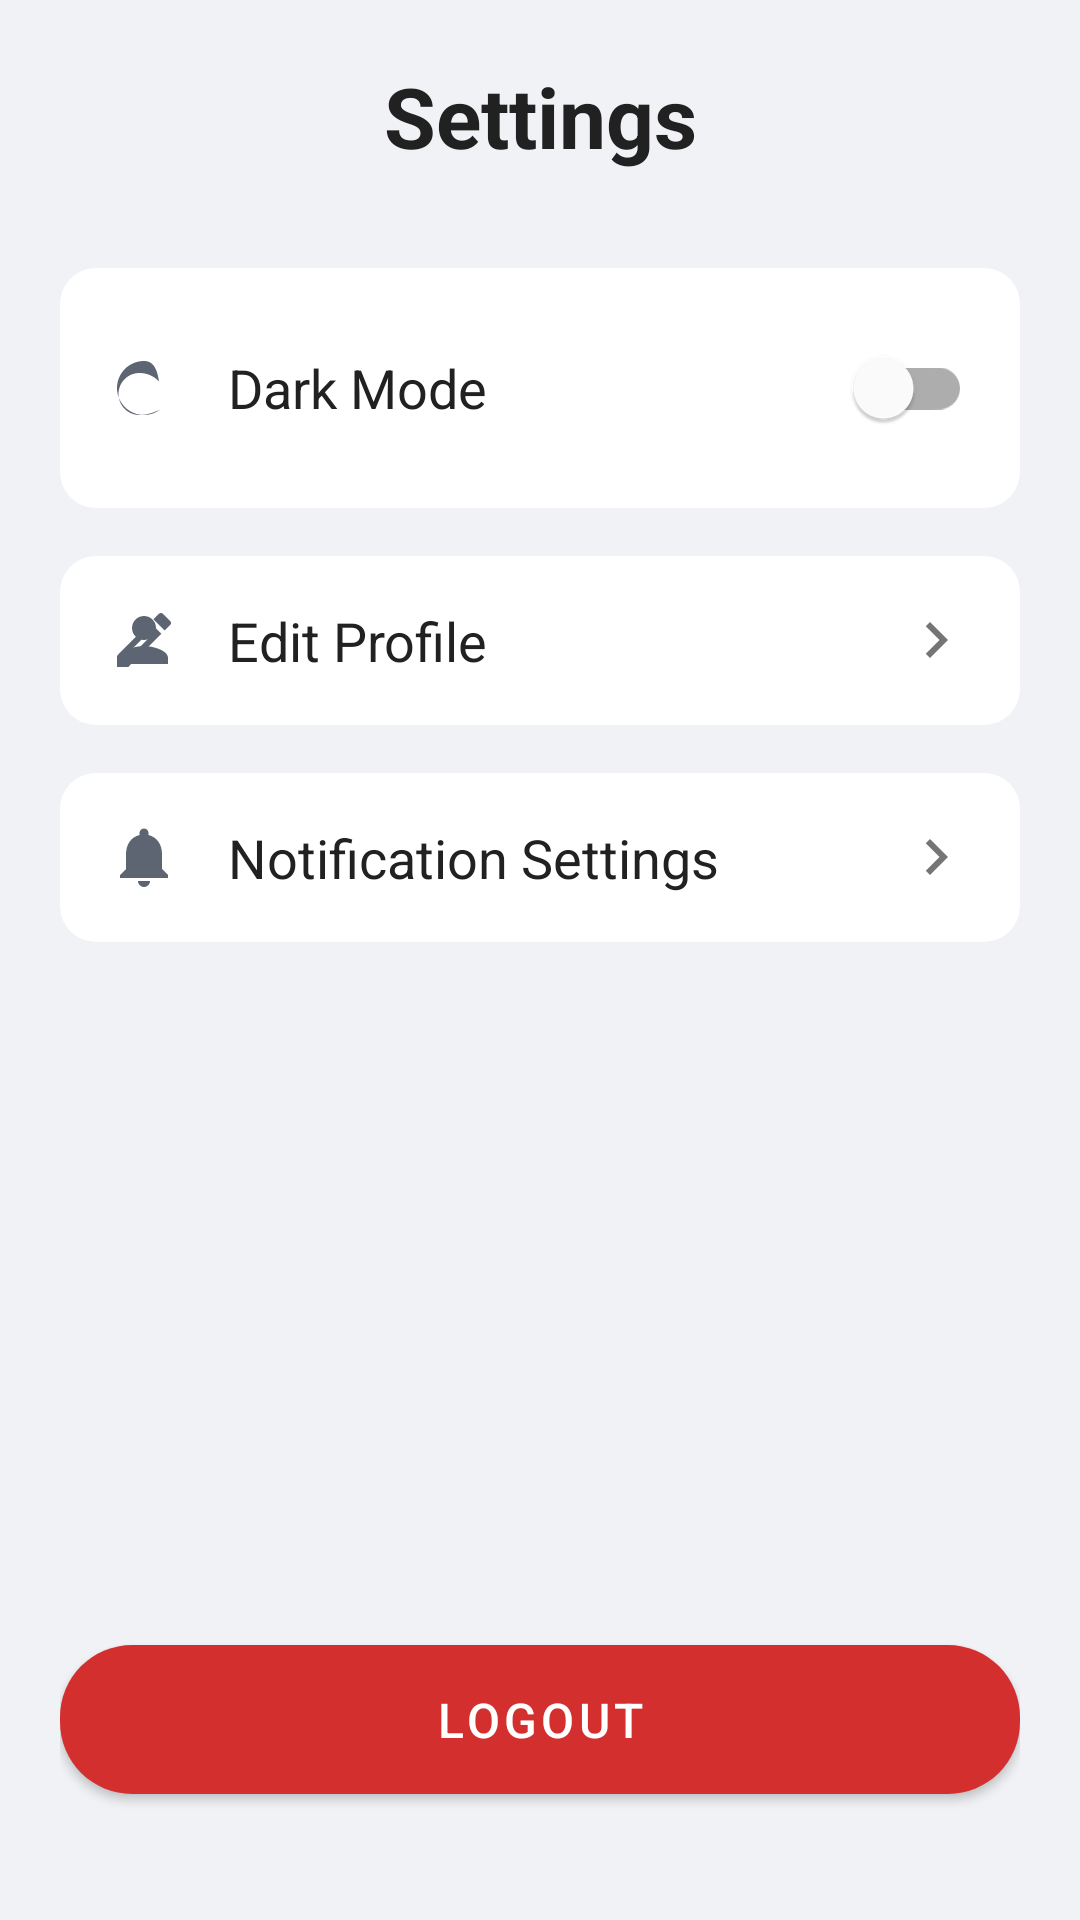

This screen was rendered from an Android layout file. Write that file and the resources it references.
<!-- AndroidManifest.xml: application theme Theme.GemBot -->
<!-- res/layout/activity_settings.xml -->
<?xml version="1.0" encoding="utf-8"?>
<LinearLayout xmlns:android="http://schemas.android.com/apk/res/android"
    xmlns:app="http://schemas.android.com/apk/res-auto"
    xmlns:tools="http://schemas.android.com/tools"
    android:layout_width="match_parent"
    android:layout_height="match_parent"
    android:orientation="vertical"
    android:paddingStart="20dp"
    android:paddingEnd="20dp"
    android:paddingTop="20dp"
    android:paddingBottom="20dp"
    android:background="@color/settings_screen_background"
    android:gravity="center_horizontal">

    
    <TextView
        android:layout_width="match_parent"
        android:layout_height="wrap_content"
        android:text="@string/settings_title_header"
        android:textSize="28sp"
        android:textStyle="bold"
        android:textColor="@color/settings_text_primary"
        android:gravity="center"
        android:layout_marginBottom="32dp" />

    
    <LinearLayout
        android:id="@+id/containerDarkMode"
        android:layout_width="match_parent"
        android:layout_height="wrap_content"
        android:orientation="horizontal"
        android:gravity="center_vertical"
        android:background="@drawable/settings_item_background_shape"
        android:padding="16dp"
        android:layout_marginBottom="16dp"
        android:clickable="true"
        android:focusable="true"
        android:foreground="?attr/selectableItemBackground">

        <ImageView
            android:layout_width="24dp"
            android:layout_height="24dp"
            android:src="@drawable/ic_dark_mode"
            app:tint="@color/settings_icon_tint"
            android:layout_marginEnd="16dp"
            android:contentDescription="@string/cd_dark_mode_icon"/>

        <TextView
            android:layout_width="0dp"
            android:layout_height="wrap_content"
            android:layout_weight="1"
            android:text="@string/settings_dark_mode"
            android:textSize="18sp"
            android:textColor="@color/settings_text_primary" />

        <com.google.android.material.switchmaterial.SwitchMaterial
            android:id="@+id/switchTheme"
            android:layout_width="wrap_content"
            android:layout_height="wrap_content" />
    </LinearLayout>

    
    <LinearLayout
        android:id="@+id/containerEditProfile"
        android:layout_width="match_parent"
        android:layout_height="wrap_content"
        android:orientation="horizontal"
        android:gravity="center_vertical"
        android:background="@drawable/settings_item_background_shape"
        android:padding="16dp"
        android:layout_marginBottom="16dp"
        android:clickable="true"
        android:focusable="true"
        android:foreground="?attr/selectableItemBackground">

        <ImageView
            android:layout_width="24dp"
            android:layout_height="24dp"
            android:src="@drawable/ic_edit_profile"
            app:tint="@color/settings_icon_tint"
            android:layout_marginEnd="16dp"
            android:contentDescription="@string/cd_edit_profile_icon"/>

        <TextView
            android:id="@+id/txtEditProfile"
            android:layout_width="0dp"
            android:layout_height="wrap_content"
            android:layout_weight="1"
            android:text="@string/settings_edit_profile"
            android:textSize="18sp"
            android:textColor="@color/settings_text_primary" />

        <ImageView
            android:layout_width="24dp"
            android:layout_height="24dp"
            android:src="@drawable/ic_chevron_right"
            app:tint="@color/settings_chevron_tint"
            android:contentDescription="@string/cd_navigate_icon"/>
    </LinearLayout>

    
    <LinearLayout
        android:id="@+id/containerNotificationSettings"
        android:layout_width="match_parent"
        android:layout_height="wrap_content"
        android:orientation="horizontal"
        android:gravity="center_vertical"
        android:background="@drawable/settings_item_background_shape"
        android:padding="16dp"
        android:layout_marginBottom="16dp"
        android:clickable="true"
        android:focusable="true"
        android:foreground="?attr/selectableItemBackground">

        <ImageView
            android:layout_width="24dp"
            android:layout_height="24dp"
            android:src="@drawable/ic_notifications"
            app:tint="@color/settings_icon_tint"
            android:layout_marginEnd="16dp"
            android:contentDescription="@string/cd_notifications_icon"/>

        <TextView
            android:id="@+id/txtNotificationSettings"
            android:layout_width="0dp"
            android:layout_height="wrap_content"
            android:layout_weight="1"
            android:text="@string/settings_notification_settings"
            android:textSize="18sp"
            android:textColor="@color/settings_text_primary" />

        <ImageView
            android:layout_width="24dp"
            android:layout_height="24dp"
            android:src="@drawable/ic_chevron_right"
            app:tint="@color/settings_chevron_tint"
            android:contentDescription="@string/cd_navigate_icon"/>
    </LinearLayout>

    
    <Space
        android:layout_width="match_parent"
        android:layout_height="0dp"
        android:layout_weight="1"/>

    
    <com.google.android.material.button.MaterialButton
        android:id="@+id/btnLogout"
        android:layout_width="match_parent"
        android:layout_height="wrap_content"
        android:text="@string/settings_logout"
        android:textColor="@color/settings_logout_text"
        android:textSize="16sp"
        app:backgroundTint="@color/settings_logout_button_background"
        app:iconTint="@color/settings_logout_text"
        app:iconGravity="textStart"
        app:cornerRadius="24dp"
        android:paddingVertical="14dp"
        android:layout_marginTop="32dp"
        android:layout_marginBottom="16dp"/>

</LinearLayout>
<!-- resources referenced by this layout -->
<resources>
  <color name="settings_chevron_tint">#757575</color>
  <color name="settings_icon_tint">#5E6572</color>
  <color name="settings_logout_button_background">#D32F2F</color>
  <color name="settings_logout_text">#FFFFFF</color>
  <color name="settings_screen_background">#F0F2F5</color>
  <color name="settings_text_primary">#212121</color>
  <!-- drawable ic_chevron_right (drawable) -->
  <?xml version="1.0" encoding="utf-8"?>
  <vector xmlns:android="http://schemas.android.com/apk/res/android"
      android:width="24dp"
      android:height="24dp"
      android:viewportWidth="24.0"
      android:viewportHeight="24.0"
      android:tint="?attr/colorControlNormal">  
  
      <path
          android:fillColor="@android:color/white"
          android:pathData="M10,6L8.59,7.41 13.17,12l-4.58,4.59L10,18l6,-6z"/>
  </vector>
  <!-- drawable ic_dark_mode (drawable) -->
  <?xml version="1.0" encoding="utf-8"?>
  <vector xmlns:android="http://schemas.android.com/apk/res/android"
      android:width="24dp"
      android:height="24dp"
      android:viewportWidth="24.0"
      android:viewportHeight="24.0"
      android:tint="?attr/colorControlNormal">  
  
      <path
          android:fillColor="@android:color/white"
          android:pathData="M12,3c-4.97,0 -9,4.03 -9,9s4.03,9 9,9c2.03,0 3.92,-0.67 5.43,-1.81 C15.5,20.08 13.08,21 10.5,21c-3.87,0 -7,-3.13 -7,-7s3.13,-7 7,-7c2.58,0 4.9,1.08 6.47,2.82 C16.27,4.36 14.27,3 12,3z"/>
  
  </vector>
  <!-- drawable ic_notifications (drawable) -->
  <?xml version="1.0" encoding="utf-8"?>
  <vector xmlns:android="http://schemas.android.com/apk/res/android"
      android:width="24dp"
      android:height="24dp"
      android:viewportWidth="24.0"
      android:viewportHeight="24.0"
      android:tint="?attr/colorControlNormal">  
  
      <path
          android:fillColor="@android:color/white"
          android:pathData="M12,22c1.1,0 2,-0.9 2,-2h-4c0,1.1 0.9,2 2,2zM18,16v-5c0,-3.07 -1.63,-5.64 -4.5,-6.32L13.5,4c0,-0.83 -0.67,-1.5 -1.5,-1.5s-1.5,0.67 -1.5,1.5v0.68C7.63,5.36 6,7.92 6,11v5l-2,2v1h16v-1l-2,-2z"/>
  </vector>
  <!-- drawable settings_item_background_shape (drawable) -->
  <?xml version="1.0" encoding="utf-8"?>
  <shape xmlns:android="http://schemas.android.com/apk/res/android"
      android:shape="rectangle">
      <solid android:color="@color/settings_item_bg_color" />
      <corners android:radius="12dp" />
  </shape>
  <string name="cd_dark_mode_icon">Dark mode icon</string>
  <string name="cd_edit_profile_icon">Edit profile icon</string>
  <string name="cd_navigate_icon">Navigate</string>
  <string name="cd_notifications_icon">Notifications icon</string>
  <string name="settings_dark_mode">Dark Mode</string>
  <string name="settings_edit_profile">Edit Profile</string>
  <string name="settings_logout">Logout</string>
  <string name="settings_notification_settings">Notification Settings</string>
  <string name="settings_title_header">Settings</string>
  <style name="Theme.GemBot" parent="Theme.MaterialComponents.DayNight.NoActionBar">
          
          <item name="colorPrimary">@color/purple_500</item>
          <item name="colorPrimaryVariant">@color/purple_700</item>
          <item name="colorOnPrimary">@color/white</item>
          
          <item name="colorSecondary">@color/teal_200</item>
          <item name="colorSecondaryVariant">@color/teal_700</item>
          <item name="colorOnSecondary">@color/black</item>
          
          <item name="android:statusBarColor">?attr/colorPrimaryVariant</item>
          
      </style>
  <color name="settings_item_bg_color">#FFFFFF</color>
  <color name="purple_500">#FF6200EE</color>
  <color name="purple_700">#FF3700B3</color>
  <color name="white">#FFFFFFFF</color>
  <color name="teal_200">#FF03DAC5</color>
  <color name="teal_700">#FF018786</color>
  <color name="black">#FF000000</color>
</resources>
